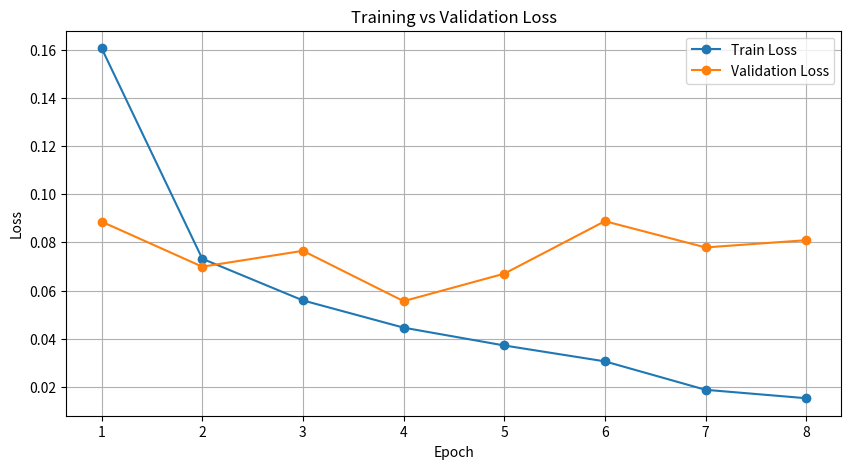
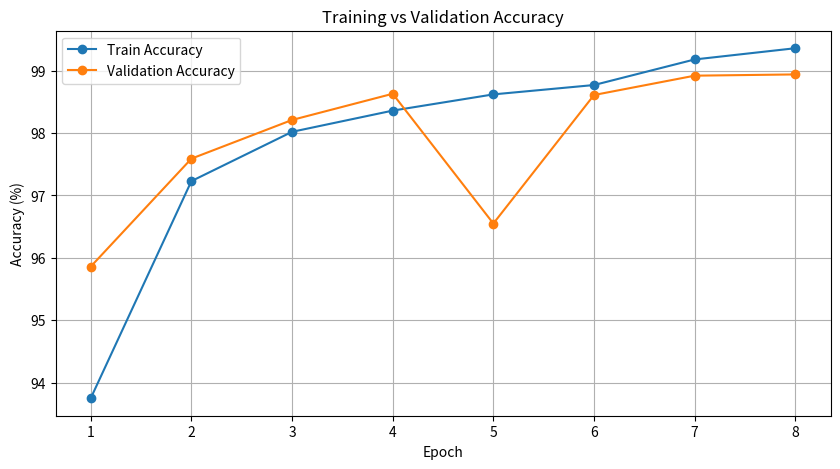

Write the Python code that produced these figures, in order.
# ==========================================
# 1. 2차 모델 학습 결과 시각화
# ==========================================

import matplotlib.pyplot as plt

# 학습 결과
epochs = range(1, 9)

train_losses = [
    0.1606,
    0.0732,
    0.0559,
    0.0446,
    0.0372,
    0.0306,
    0.0188,
    0.0153
]

val_losses = [
    0.0886,
    0.0699,
    0.0765,
    0.0556,
    0.0670,
    0.0888,
    0.0779,
    0.0809
]

train_accs = [
    93.75,
    97.23,
    98.02,
    98.36,
    98.62,
    98.77,
    99.18,
    99.36
]

val_accs = [
    95.86,
    97.59,
    98.21,
    98.63,
    96.55,
    98.61,
    98.92,
    98.94
]


# ==========================================
# Loss 그래프
# ==========================================

plt.figure(figsize=(10, 5))

plt.plot(
    epochs,
    train_losses,
    marker="o",
    label="Train Loss"
)

plt.plot(
    epochs,
    val_losses,
    marker="o",
    label="Validation Loss"
)

plt.xlabel("Epoch")
plt.ylabel("Loss")
plt.title("Training vs Validation Loss")

plt.xticks(epochs)
plt.legend()
plt.grid(True)

plt.show()


# ==========================================
# Accuracy 그래프
# ==========================================

plt.figure(figsize=(10, 5))

plt.plot(
    epochs,
    train_accs,
    marker="o",
    label="Train Accuracy"
)

plt.plot(
    epochs,
    val_accs,
    marker="o",
    label="Validation Accuracy"
)

plt.xlabel("Epoch")
plt.ylabel("Accuracy (%)")
plt.title("Training vs Validation Accuracy")

plt.xticks(epochs)
plt.legend()
plt.grid(True)

plt.show()
